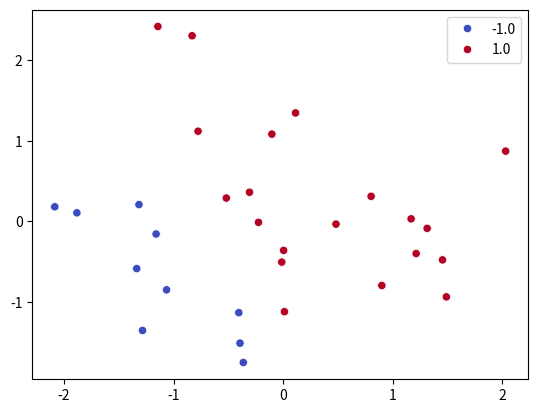

The matplotlib source for this figure: (Note: this script raises an exception after producing the figure.)
import matplotlib.pyplot as plt
import numpy as np
import seaborn as sns


def create_data(n_samples: int, n_features: int, W_true: np.ndarray, b_true: float):
    while True:
        X = np.random.randn(n_samples, n_features)
        y = np.sign(X @ W_true + b_true)
        y = y.flatten()
        if len(np.unique(y)) > 1:
            break
    return X, y


def visualize_data(
    X: np.ndarray, y: np.ndarray, title: str, W: np.ndarray = None
) -> None:
    plt.figure()
    sns.scatterplot(
        x=X[:, 0],
        y=X[:, 1],
        hue=y,
        palette="coolwarm",
    )

    if W is not None:
        b, w1, w2 = W
        x_vals = np.array([X[:, 0].min(), X[:, 0].max()])
        y_vals = -(w1 * x_vals + b) / w2
        plt.plot(x_vals, y_vals, color="green")

    plt.savefig(title)


def perceptron(X: np.ndarray, y: np.ndarray):
    W_bias = np.random.random(X.shape[1] + 1)
    X_bias = np.hstack([np.ones((X.shape[0], 1)), X])

    W_new = W_bias.copy()

    while True:
        y_hat = X_bias @ W_new
        c = np.sign(y_hat)

        all_correct = True
        for i in range(len(y)):
            if y[i] != c[i]:
                index = i
                all_correct = False
                break
        if all_correct:
            break
        W_new = W_new + y[index] * X_bias[index]

    return W_new


def main():
    n_samples = 30
    n_features = 2
    W_true = np.random.random(2)
    b_true = np.random.random()

    X, y = create_data(n_samples, n_features, W_true, b_true)
    visualize_data(X, y, title="./scripts/perceptron/linear_dataset.png")

    W = perceptron(X, y)
    visualize_data(X, y, W=W, title="./scripts/perceptron/linear_dataset_solved.png")


if __name__ == "__main__":
    main()
